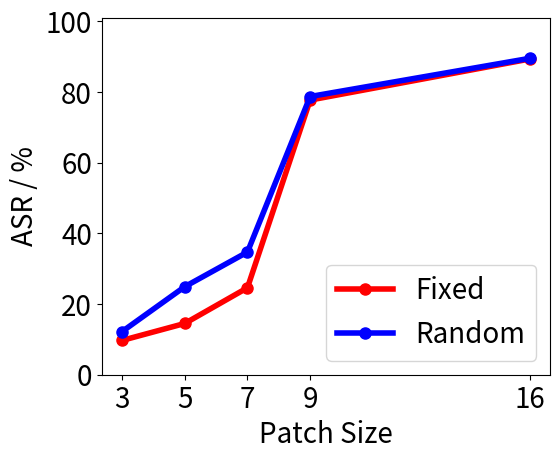

The script that saved this image:
import matplotlib.pyplot as plt

# {"patch_3": ["0.097", "0.003"], "patch_5": ["0.145", "0.004"], "patch_7": ["0.246", "0.011"], "patch_9": ["0.777", "0.024"], "patch_16": ["0.893", "0.152"]}
#{"patch_3": ["0.122", "0.005"], "patch_5": ["0.249", "0.016"], "patch_7": ["0.347", "0.047"], "patch_9": ["0.787", "0.062"], "patch_16": ["0.895", "0.322"]}
resnet32_fixed_results = [i * 100 for i in [0.097, 0.145, 0.246, 0.777, 0.893]]
resnet32_random_results = [i * 100 for i in [0.122, 0.249, 0.347, 0.787, 0.895]]

#{"patch_3": ["0.114", "0.003"], "patch_5": ["0.177", "0.006"], "patch_7": ["0.391", "0.011"], "patch_9": ["0.610", "0.025"], "patch_16": ["0.900", "0.316"]}
#{"patch_3": ["0.169", "0.007"], "patch_5": ["0.338", "0.018"], "patch_7": ["0.576", "0.039"], "patch_9": ["0.454", "0.062"], "patch_16": ["0.899", "0.317"]}
resnet20_fixed_results = [i * 100 for i in [0.114, 0.177, 0.391, 0.610, 0.900]]
resnet20_random_results = [i * 100 for i in [0.169, 0.338, 0.576, 0.454, 0.899]]

fixed_results = [i * 100 for i in resnet32_fixed_results]
random_results = [i * 100 for i in resnet32_random_results]
fontsize = 20
line_width=4
scatter_size=8
plt.rcParams.update({'font.size': fontsize})
plt.figure(figsize=(6, 5))

# subfigure one with resnet20 results
# plt.subplot(2, 1, 1)
# plt.title("ResNet20", fontsize=fontsize)
# plt.plot([3, 5, 7, 9, 16], resnet20_fixed_results, label="Fixed", linewidth=line_width, color="red", marker="o", markersize=scatter_size)
# plt.plot([3, 5, 7, 9, 16], resnet20_random_results, label="Random", linewidth=line_width, color="blue", marker="o", markersize=scatter_size)
# # plt.xlabel("Patch Size", fontsize=fontsize)
# plt.ylabel("ASR / %", fontsize=fontsize)
# plt.ylim(0, 101)
# plt.xticks([3, 5, 7, 9, 16])

plt.subplot(1, 1, 1)
# plt.title("ResNet32", fontsize=fontsize)
plt.plot([3, 5, 7, 9, 16], resnet32_fixed_results, label="Fixed", linewidth=line_width, color="red", marker="o", markersize=scatter_size)
plt.plot([3, 5, 7, 9, 16], resnet32_random_results, label="Random", linewidth=line_width, color="blue", marker="o", markersize=scatter_size)
plt.xlabel("Patch Size", fontsize=fontsize)
plt.ylabel("ASR / %", fontsize=fontsize)
plt.ylim(0, 101)
plt.legend(loc="lower right", fontsize=fontsize)
plt.xticks([3, 5, 7, 9, 16])

plt.tight_layout()
plt.savefig("fixed_vs_random.png")
plt.show()